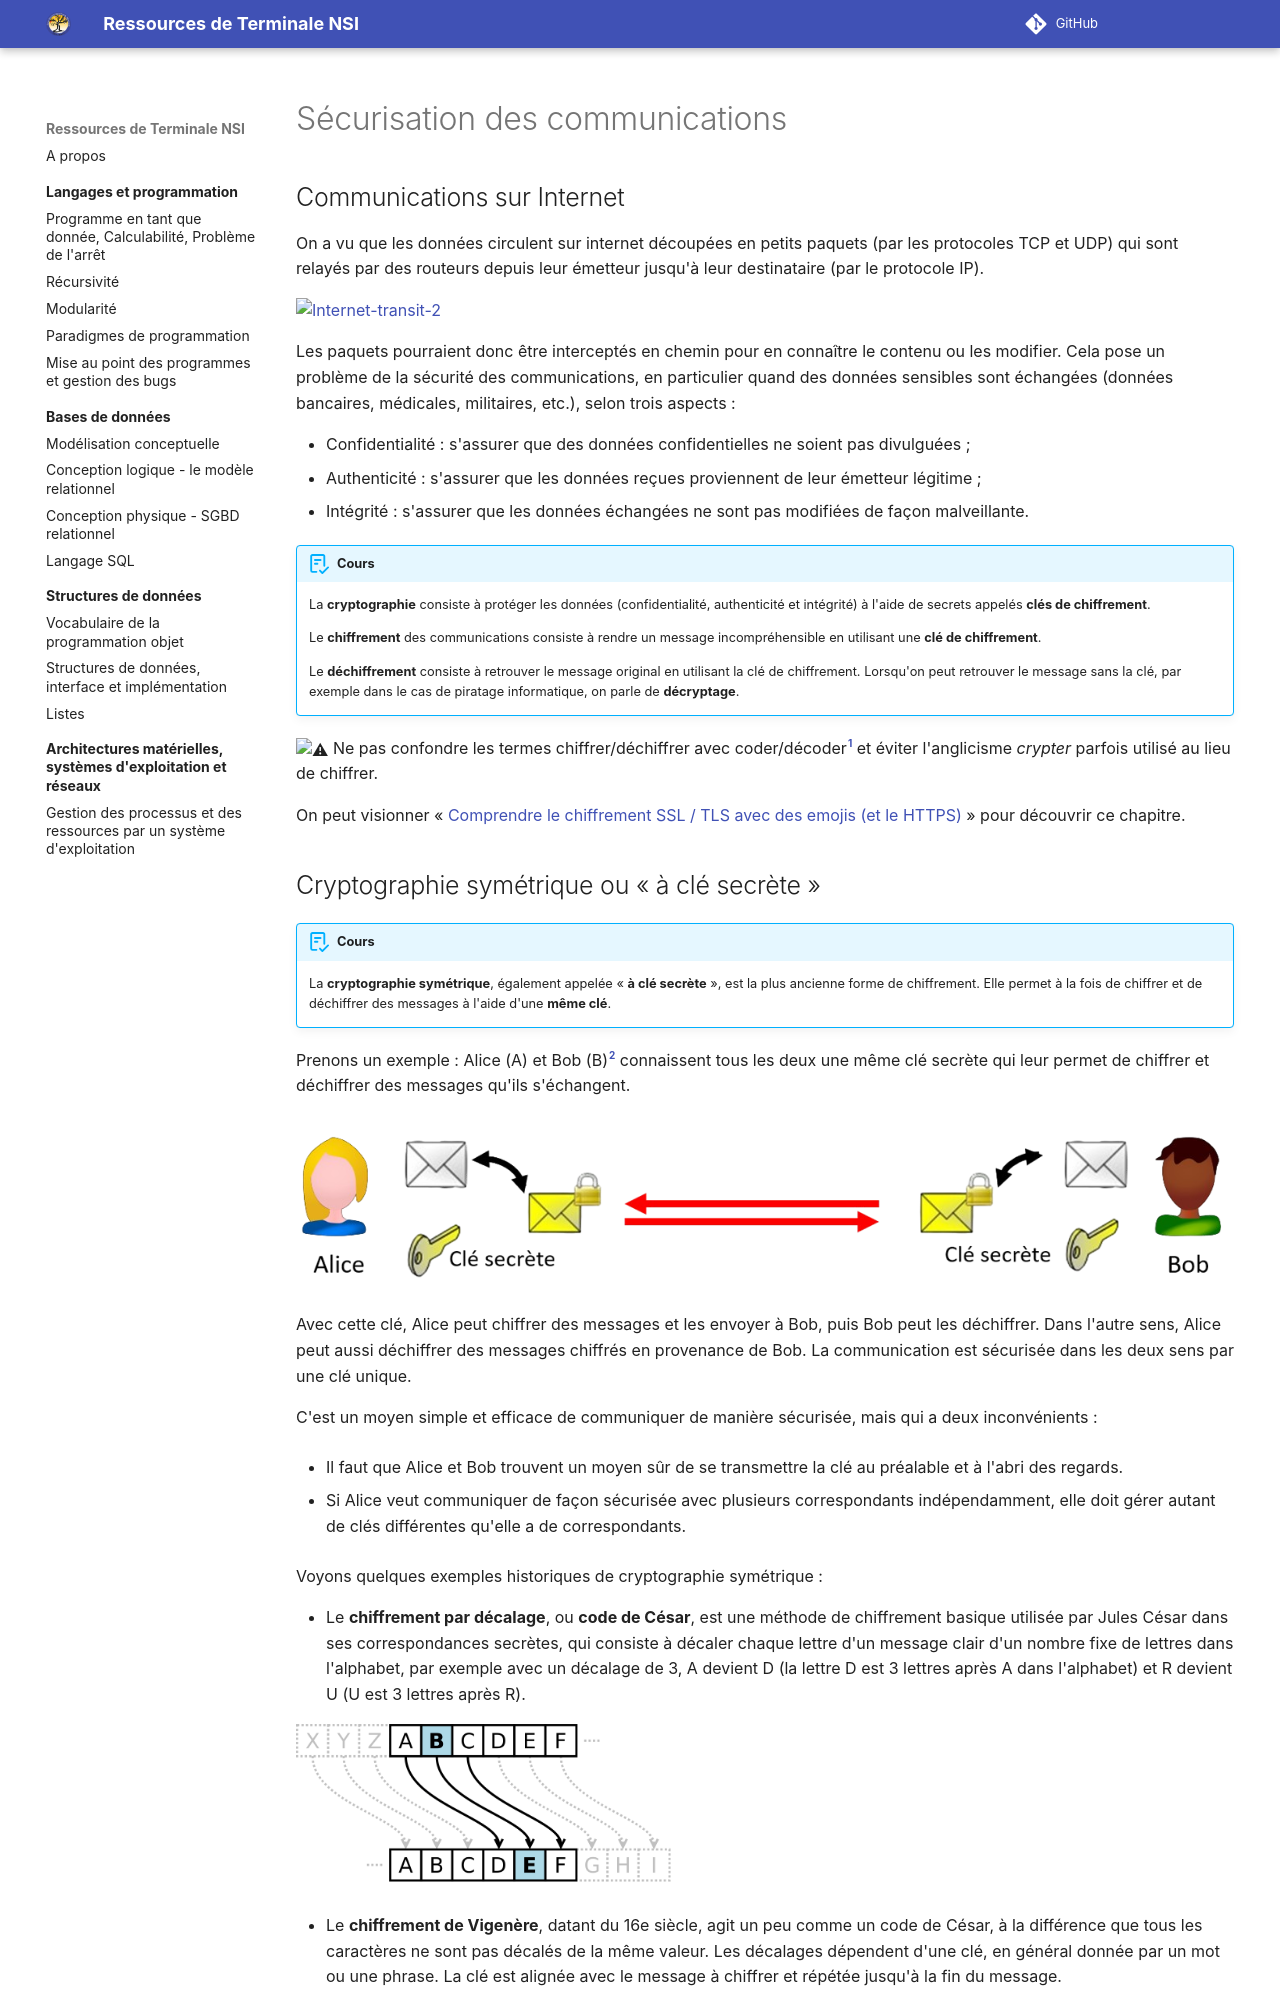

repository: eipaca/NSI-T · page: architectures-materielles-et-systemes-d-exploitation/3-securisation-des-communications/index.html · generator: mkdocs

# Sécurisation des communications

##	Communications sur Internet 

On a vu que les données circulent sur internet découpées en petits paquets (par les protocoles TCP et UDP) qui sont relayés par des routeurs depuis leur émetteur jusqu'à leur destinataire (par le protocole IP).

<a title="Tomybrz, CC BY-SA 4.0 &lt;https://creativecommons.org/licenses/by-sa/4.0&gt;, via Wikimedia Commons" href="https://commons.wikimedia.org/wiki/File:Internet-transit-2.svg"><img width="512" alt="Internet-transit-2" src="https://upload.wikimedia.org/wikipedia/commons/thumb/b/bd/Internet-transit-2.svg/512px-Internet-transit-2.svg.png"></a>


Les paquets pourraient donc être interceptés en chemin pour en connaître le contenu ou les modifier. Cela pose un problème de la sécurité des communications, en particulier quand des données sensibles sont échangées (données bancaires, médicales, militaires, etc.), selon trois aspects :

-	Confidentialité : s'assurer que des données confidentielles ne soient pas divulguées ;
-	Authenticité : s'assurer que les données reçues proviennent de leur émetteur légitime ;
-	Intégrité : s'assurer que les données échangées ne sont pas modifiées de façon malveillante.


!!! abstract "Cours" 
    
    La **cryptographie** consiste à protéger les données (confidentialité, authenticité et intégrité) à l'aide de secrets appelés **clés de chiffrement**.

    Le **chiffrement** des communications consiste à rendre un message incompréhensible en utilisant une **clé de chiffrement**.
    
    Le **déchiffrement**  consiste à retrouver le message original en utilisant la clé de chiffrement. Lorsqu'on peut retrouver le message sans la clé, par exemple dans le cas de piratage informatique, on parle de **décryptage**.



:warning: Ne pas confondre les termes chiffrer/déchiffrer avec coder/décoder[^3.1] et éviter l'anglicisme *crypter* parfois utilisé au lieu de chiffrer. 

[^3.1]: coder désigne la représentation des données dans un certain format, par exemple coder un entier en binaire, ou décoder un code ASCII.


On peut visionner « [Comprendre le chiffrement SSL / TLS avec des emojis (et le HTTPS)](https://www.youtube.com/watch?v=7W7WPMX7arI) » pour découvrir ce chapitre.
